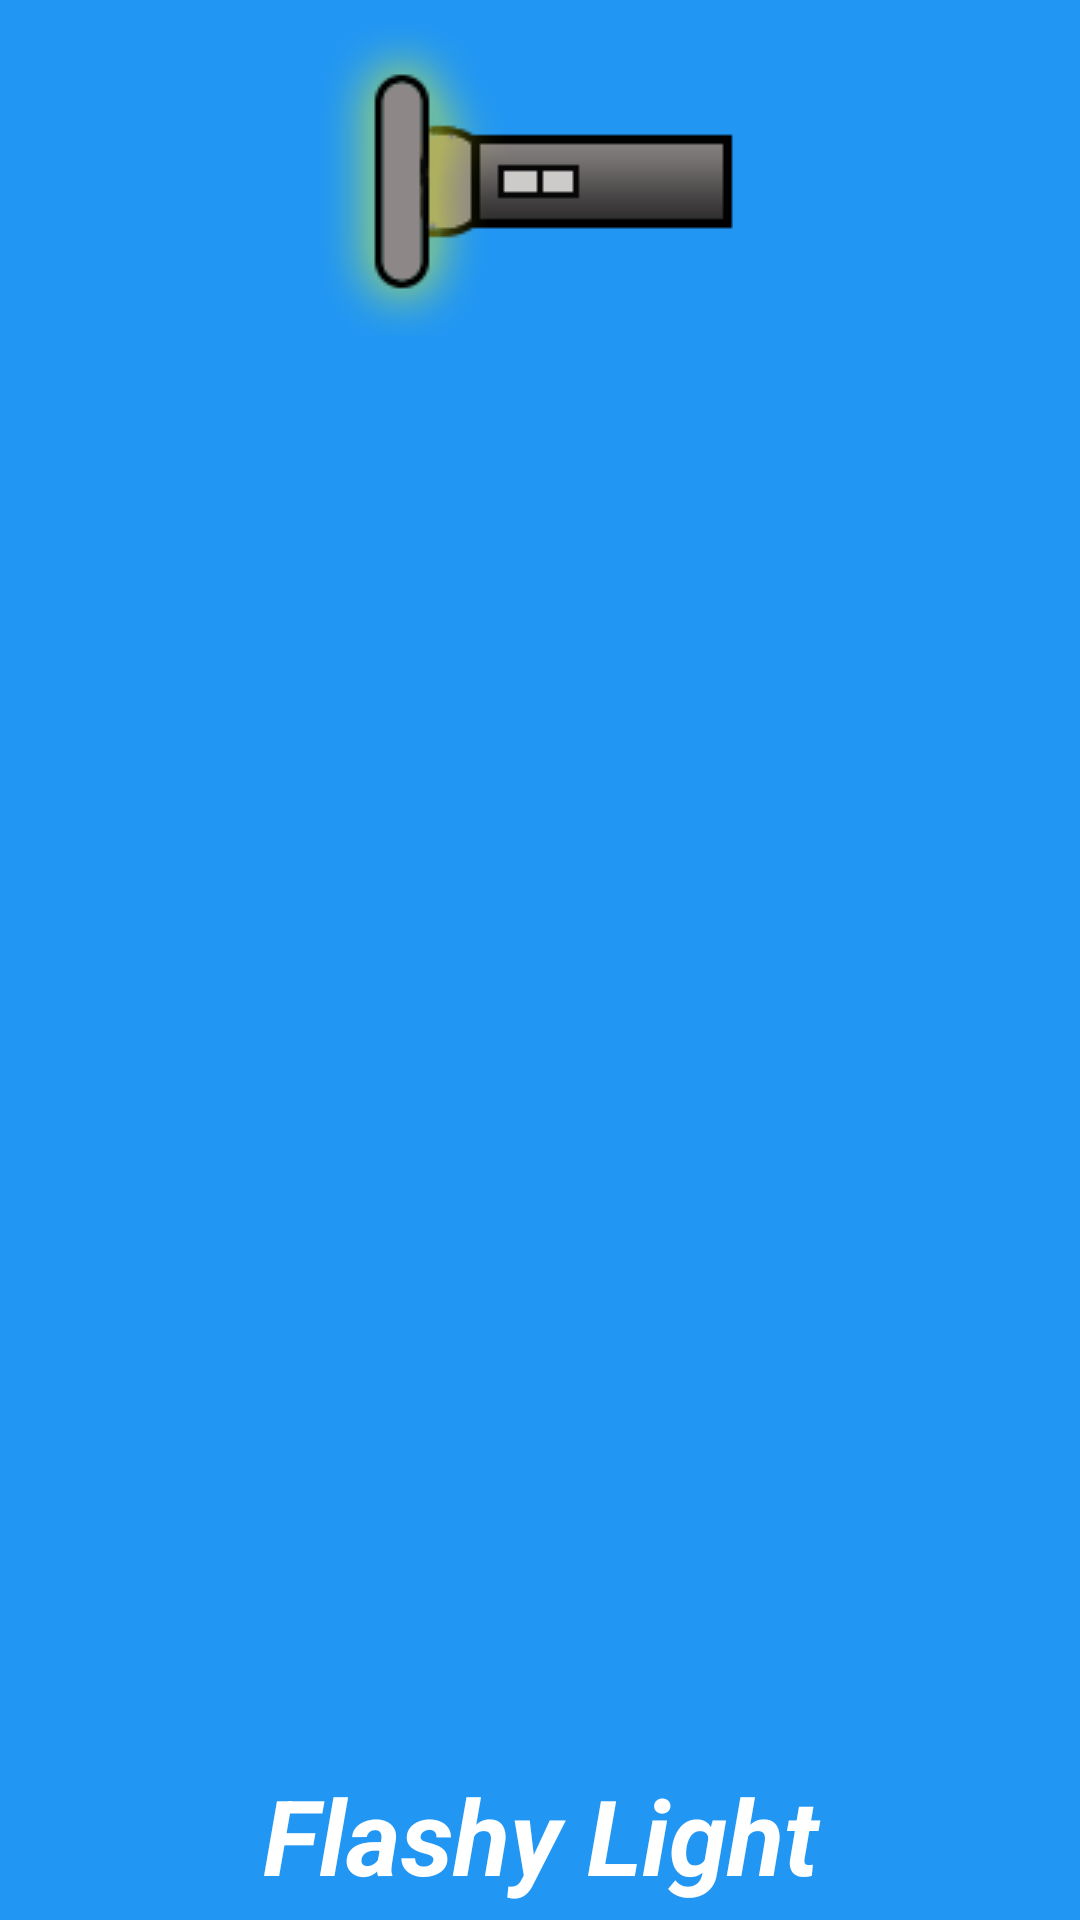

Produce the Android XML layout that renders to this screen, including the resource entries it uses.
<!-- AndroidManifest.xml: application theme AppTheme -->
<!-- res/layout/activity_splash.xml -->
<?xml version="1.0" encoding="utf-8"?>
<RelativeLayout
    xmlns:android="http://schemas.android.com/apk/res/android"
    xmlns:tools="http://schemas.android.com/tools"
    android:id="@+id/activity_splash"
    android:layout_width="match_parent"
    android:layout_height="match_parent"
    android:background="#2196f3"
    tools:context="com.ahmdkhled.flashy.Splash">

    <ImageView
        android:layout_width="wrap_content"
        android:layout_height="wrap_content"
        android:id="@+id/img"
        android:src="@drawable/torch"
        android:layout_centerHorizontal="true"
        />

    <TextView
        android:layout_width="match_parent"
        android:layout_height="wrap_content"
        android:text="Flashy Light"
        android:gravity="center"
        android:layout_alignParentBottom="true"
        android:textSize="35sp"
        android:layout_marginBottom="5dp"
        android:textStyle="italic|bold"
        android:textColor="#ffff"
        />




</RelativeLayout>
<!-- resources referenced by this layout -->
<resources>
  <!-- drawable torch: png bitmap (drawable, 4209 bytes) -->
  <style name="AppTheme" parent="Theme.AppCompat.Light.DarkActionBar">
          
          <item name="colorPrimary">@color/colorPrimary</item>
          <item name="colorPrimaryDark">@color/colorPrimaryDark</item>
          <item name="colorAccent">@color/colorAccent</item>
      </style>
  <!-- not gathered from this repository: default colours our renderer supplied (Android Studio template values) -->
  <color name="colorPrimary">#FF6200EE</color>
  <color name="colorPrimaryDark">#FF3700B3</color>
  <color name="colorAccent">#FF03DAC5</color>
</resources>
